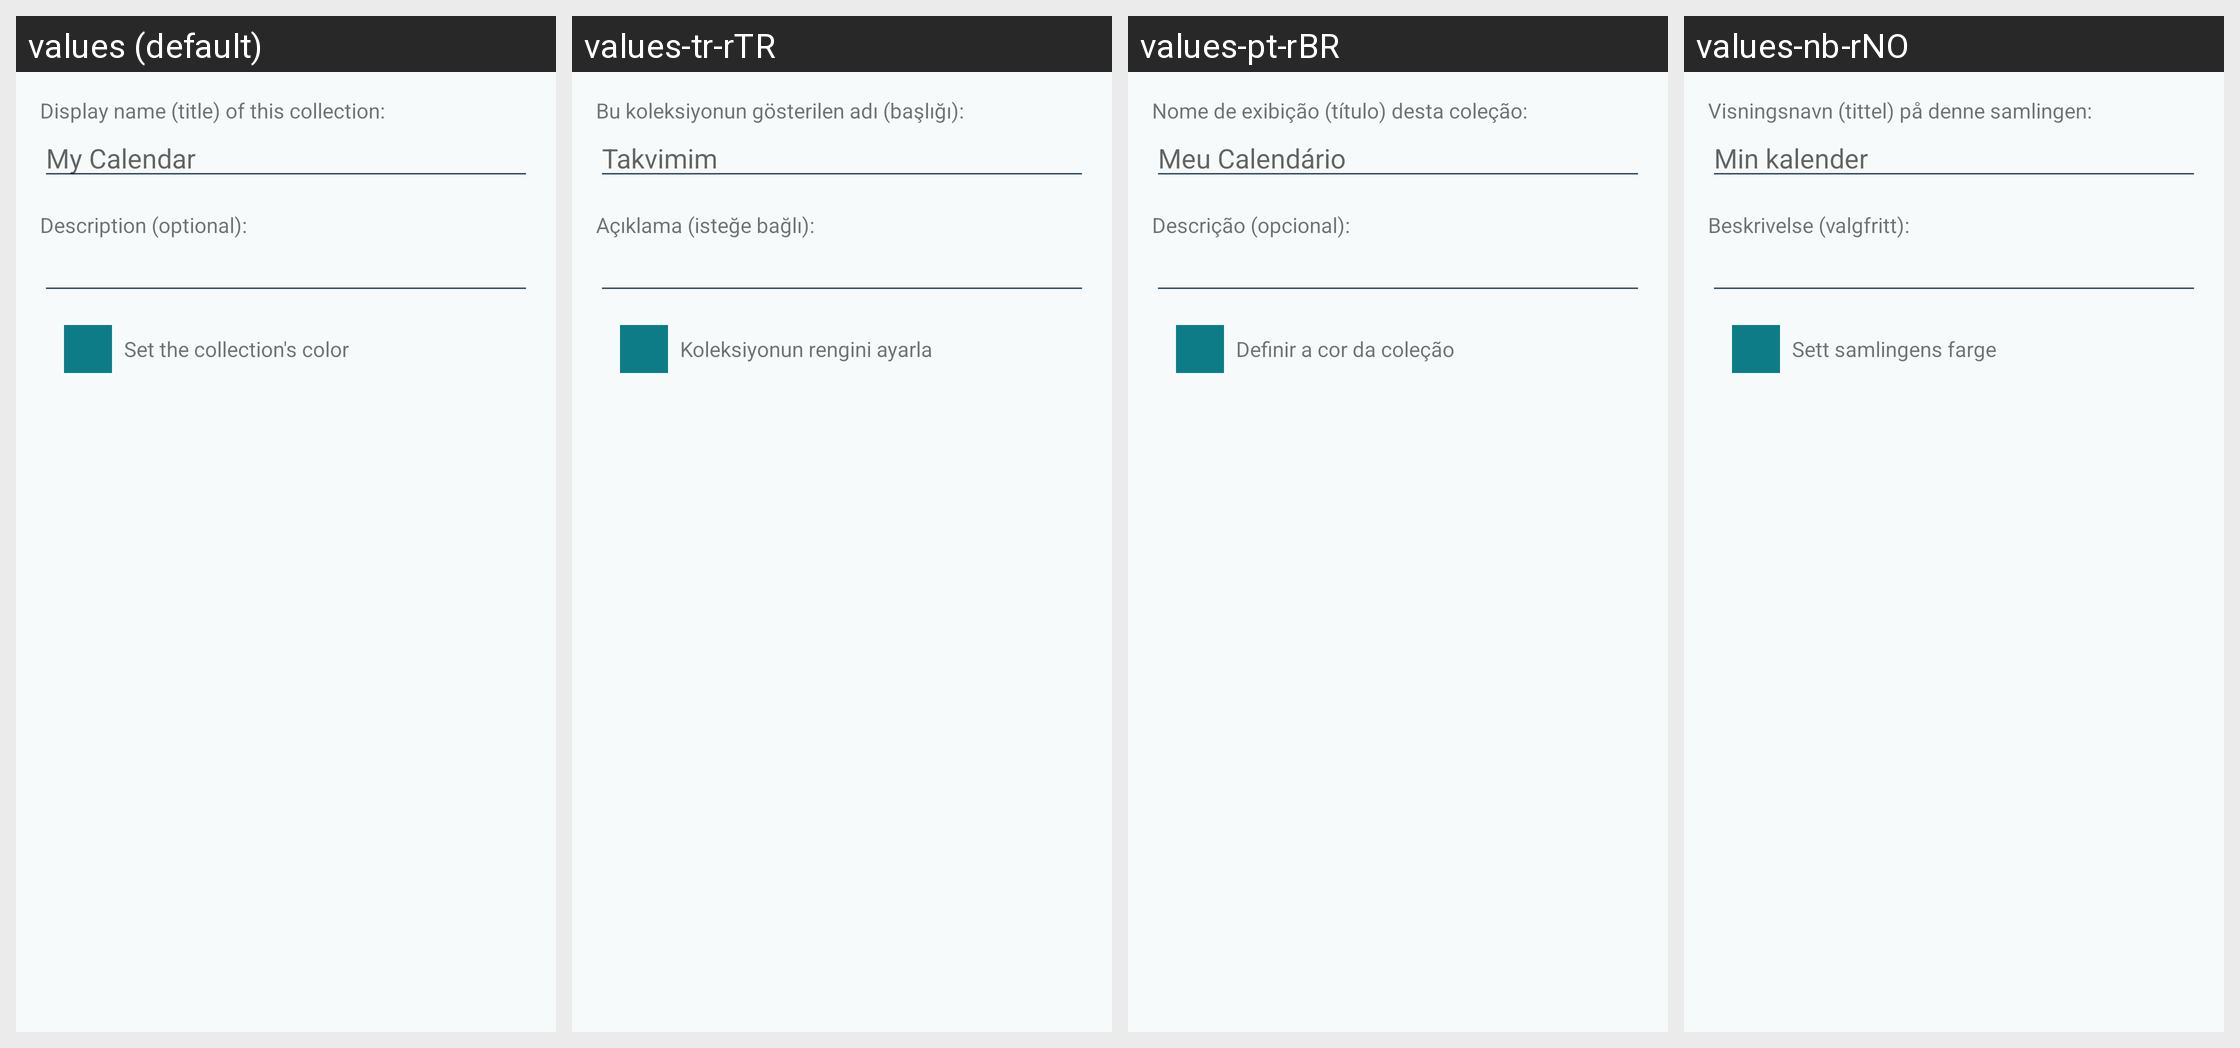

The same Android screen rendered under several of its app's locales, left to right. List the strings drawn on it with the default value and each locale's translation.
Android screen res/layout/activity_create_collection.xml rendered under 4 locales, left to right: values (default), values-tr-rTR, values-pt-rBR, values-nb-rNO. Device: Nexus 5 (rendered at 1080×1920; each locale shown at half size, 540×960, under a caption strip naming it); theme AppTheme.
Other locales in the repository, not shown: values-cs, values-da, values-de, values-es, values-fr, values-he-rIL, values-hu, values-id, values-it, values-ja, values-nl, values-pl, values-pt, values-ru, values-sk, values-sr, values-zh-rCN.
Strings drawn on this screen, with the default value and each locale's value (text and hints the layout hard-codes, and strings that could not be matched under every locale, appear in the picture but are not listed):

create_collection_display_name
  values: Display name (title) of this collection:
  values-tr-rTR: Bu koleksiyonun gösterilen adı (başlığı):
  values-pt-rBR: Nome de exibição (título) desta coleção:
  values-nb-rNO: Visningsnavn (tittel) på denne samlingen:

create_collection_description
  values: Description (optional):
  values-tr-rTR: Açıklama (isteğe bağlı):
  values-pt-rBR: Descrição (opcional):
  values-nb-rNO: Beskrivelse (valgfritt):
